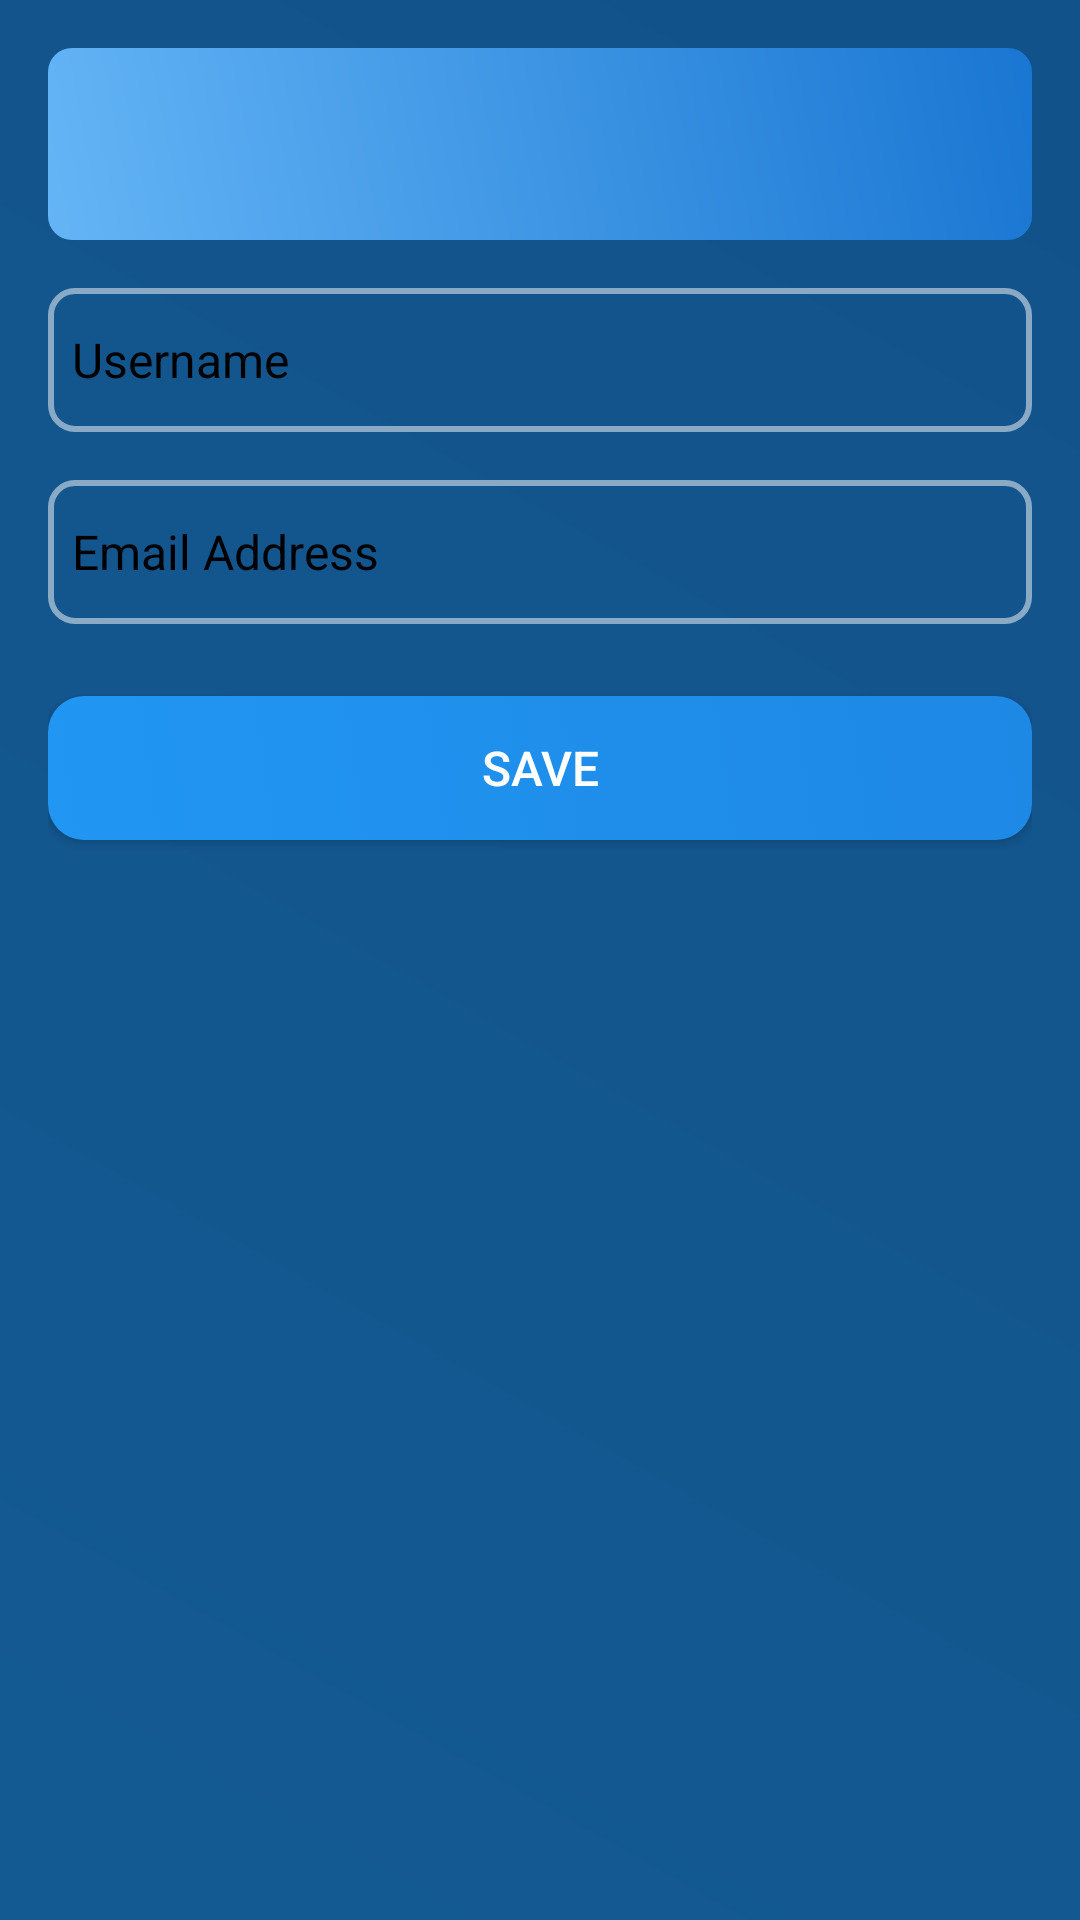

Layout XML and referenced resources for this Android screen:
<!-- AndroidManifest.xml: application theme Theme.DocumentShareApp -->
<!-- res/layout/activity_account_settings.xml -->
<?xml version="1.0" encoding="utf-8"?>
<LinearLayout xmlns:android="http://schemas.android.com/apk/res/android"
    android:layout_width="match_parent"
    android:layout_height="match_parent"
    xmlns:app="http://schemas.android.com/apk/res-auto"
    android:orientation="vertical"
    android:padding="16dp"
    android:background="@drawable/main_background">

    
    <androidx.appcompat.widget.Toolbar
        android:id="@+id/toolbar"
        android:layout_width="match_parent"
        android:layout_height="?attr/actionBarSize"
        android:background="@drawable/header_background"
        android:theme="?attr/actionBarTheme"
        app:titleTextColor="#000000"/>

    
    <EditText
        android:id="@+id/edit_text_username"
        android:layout_width="match_parent"
        android:layout_height="wrap_content"
        android:layout_marginTop="16dp"
        android:hint="Username"
        android:inputType="textPersonName"
        android:minHeight="48dp"
        android:background="@drawable/text_bg"
        android:padding="8dp"
        android:textSize="16sp"
        android:textColor="#ffffff"
        android:textColorHint="#000000" />

    
    <EditText
        android:id="@+id/edit_text_email"
        android:layout_width="match_parent"
        android:layout_height="wrap_content"
        android:layout_marginTop="16dp"
        android:hint="Email Address"
        android:inputType="textEmailAddress"
        android:minHeight="48dp"
        android:background="@drawable/text_bg"
        android:padding="8dp"
        android:textSize="16sp"
        android:textColor="#ffffff"
        android:textColorHint="#000000" />

    
    <androidx.appcompat.widget.AppCompatButton
        style="@style/AppButtonStyle"
        android:id="@+id/button_save"
        android:layout_width="match_parent"
        android:layout_height="wrap_content"
        android:text="Save"
        android:layout_marginTop="24dp"
        android:background="@drawable/allbtn_bg"/>
</LinearLayout>
<!-- resources referenced by this layout -->
<resources>
  <!-- drawable allbtn_bg (drawable) -->
  <?xml version="1.0" encoding="utf-8"?>
  <selector xmlns:android="http://schemas.android.com/apk/res/android">
  
      
      <item android:state_pressed="true">
          <shape android:shape="rectangle">
              <gradient
                  android:startColor="#1E88E5"
              android:endColor="#64B5F6"
              android:angle="45" />
              <corners android:radius="12dp" />
          </shape>
      </item>
  
      
      <item>
          <shape android:shape="rectangle">
              <gradient
                  android:startColor="#2196F3"
              android:endColor="#1E88E5"
              android:angle="45" />
              <corners android:radius="12dp" />
          </shape>
      </item>
  </selector>
  <!-- drawable header_background (drawable) -->
  <?xml version="1.0" encoding="utf-8"?>
  <layer-list xmlns:android="http://schemas.android.com/apk/res/android">
  
      
      <item android:left="0dp" android:right="0dp">
          <shape android:shape="rectangle">
              <gradient
                  android:angle="45"
              android:startColor="#64B5F6"
              android:endColor="#1976D2"
              android:type="linear" />
              <corners android:radius="8dp" />
          </shape>
      </item>
  
  </layer-list>
  <!-- drawable main_background (drawable) -->
  <?xml version="1.0" encoding="utf-8"?>
  <layer-list xmlns:android="http://schemas.android.com/apk/res/android">
  
      
      <item>
          <shape android:shape="rectangle">
              <gradient
                  android:startColor="#2196F3"
              android:endColor="#1E88E5"
              android:angle="45" />
          </shape>
      </item>
  
      
      <item>
          <shape android:shape="rectangle">
              <solid android:color="#66000000" /> 
          </shape>
      </item>
  
  </layer-list>
  <!-- drawable text_bg (drawable) -->
  <?xml version="1.0" encoding="utf-8"?>
  <shape xmlns:android="http://schemas.android.com/apk/res/android">
      
      <solid android:color="#00000000" />
      <corners android:radius="8dp" />
  
      
      <stroke
          android:color="#80FFFFFF"
      android:width="2dp" />
  </shape>
  <style name="AppButtonStyle">
              <item name="android:background">@drawable/button_background</item>
              <item name="android:textColor">#FFFFFF</item>
              <item name="android:textSize">16sp</item>
              <item name="android:paddingLeft">16dp</item>
              <item name="android:paddingRight">16dp</item>
              <item name="android:paddingTop">10dp</item>
              <item name="android:paddingBottom">10dp</item>
              <item name="android:elevation">4dp</item>
          </style>
  <style name="Theme.DocumentShareApp" parent="Base.Theme.DocumentShareApp" />
  <style name="Base.Theme.DocumentShareApp" parent="Theme.Material3.DayNight.NoActionBar">
          
          
      </style>
</resources>
